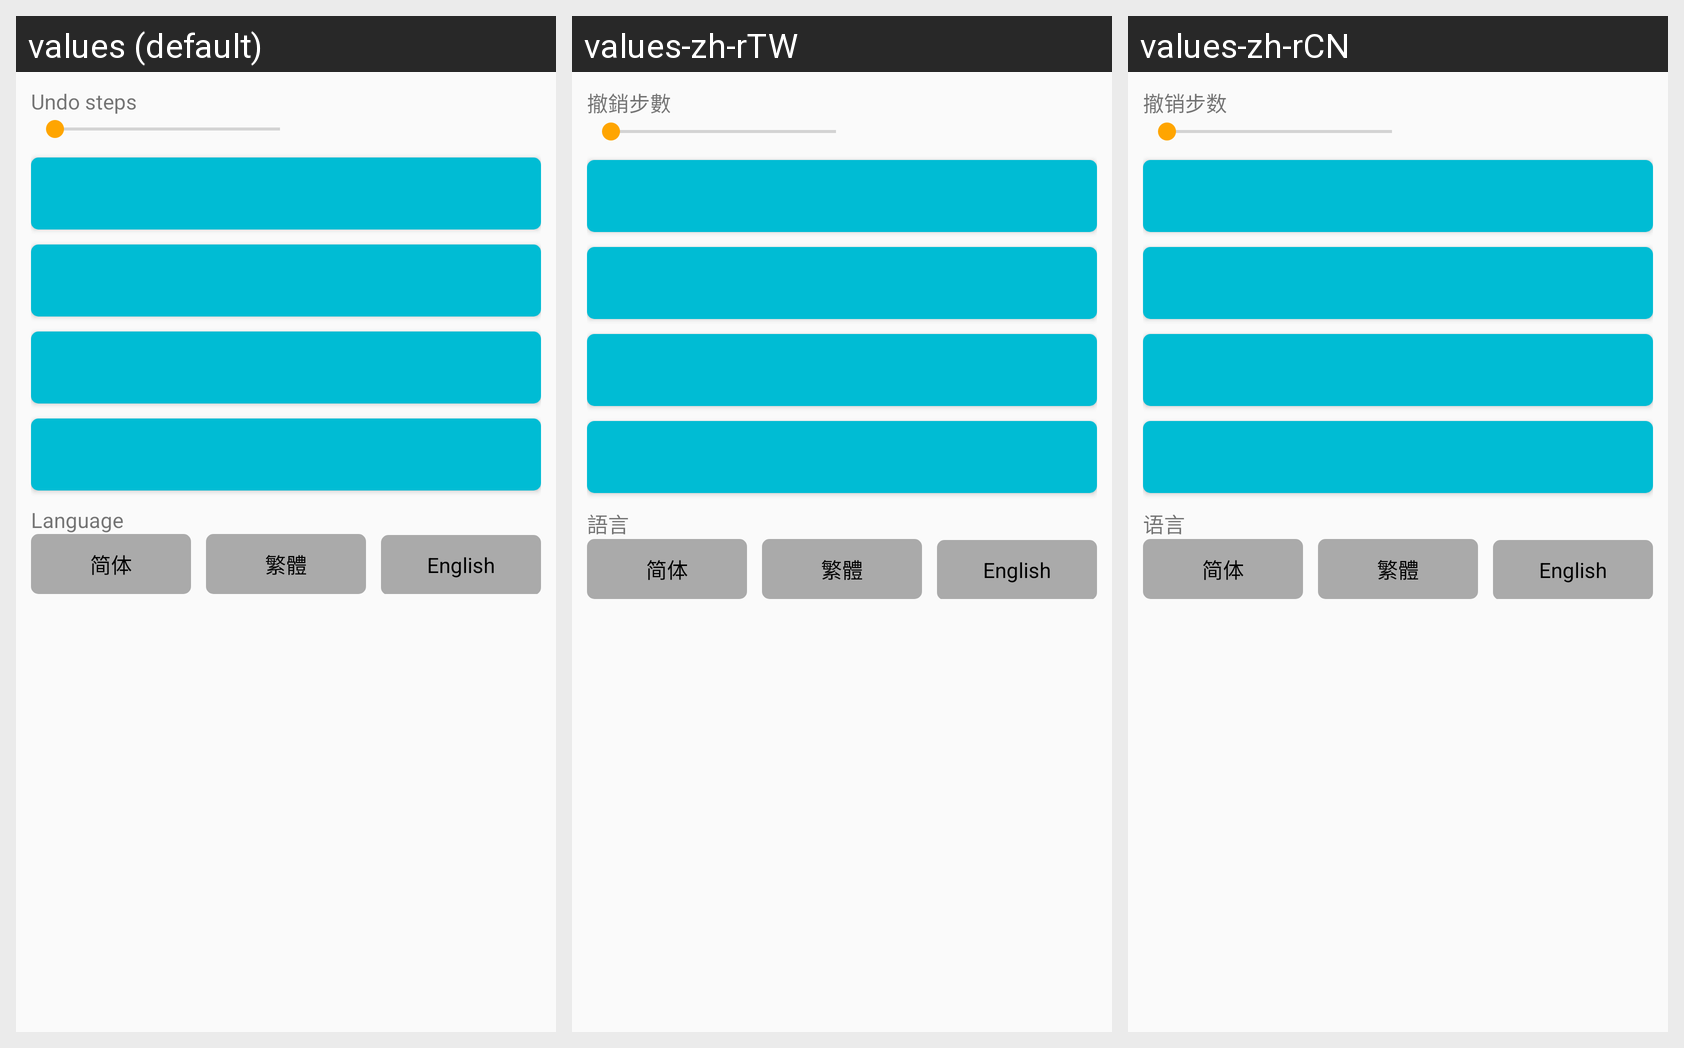

Here is an Android app screen in its default locale and in the app's own translations. Write out the translated-string differences for the strings that appear on this screen.
Android screen res/layout/view_setting.xml rendered under 3 locales, left to right: values (default), values-zh-rTW, values-zh-rCN. Device: Nexus 5 (rendered at 1080×1920; each locale shown at half size, 540×960, under a caption strip naming it); theme AppTheme.
Strings drawn on this screen, with the default value and each locale's value (text and hints the layout hard-codes, and strings that could not be matched under every locale, appear in the picture but are not listed):

undostacksize
  values: Undo steps
  values-zh-rTW: 撤銷步數
  values-zh-rCN: 撤销步数

language
  values: Language
  values-zh-rTW: 語言
  values-zh-rCN: 语言
